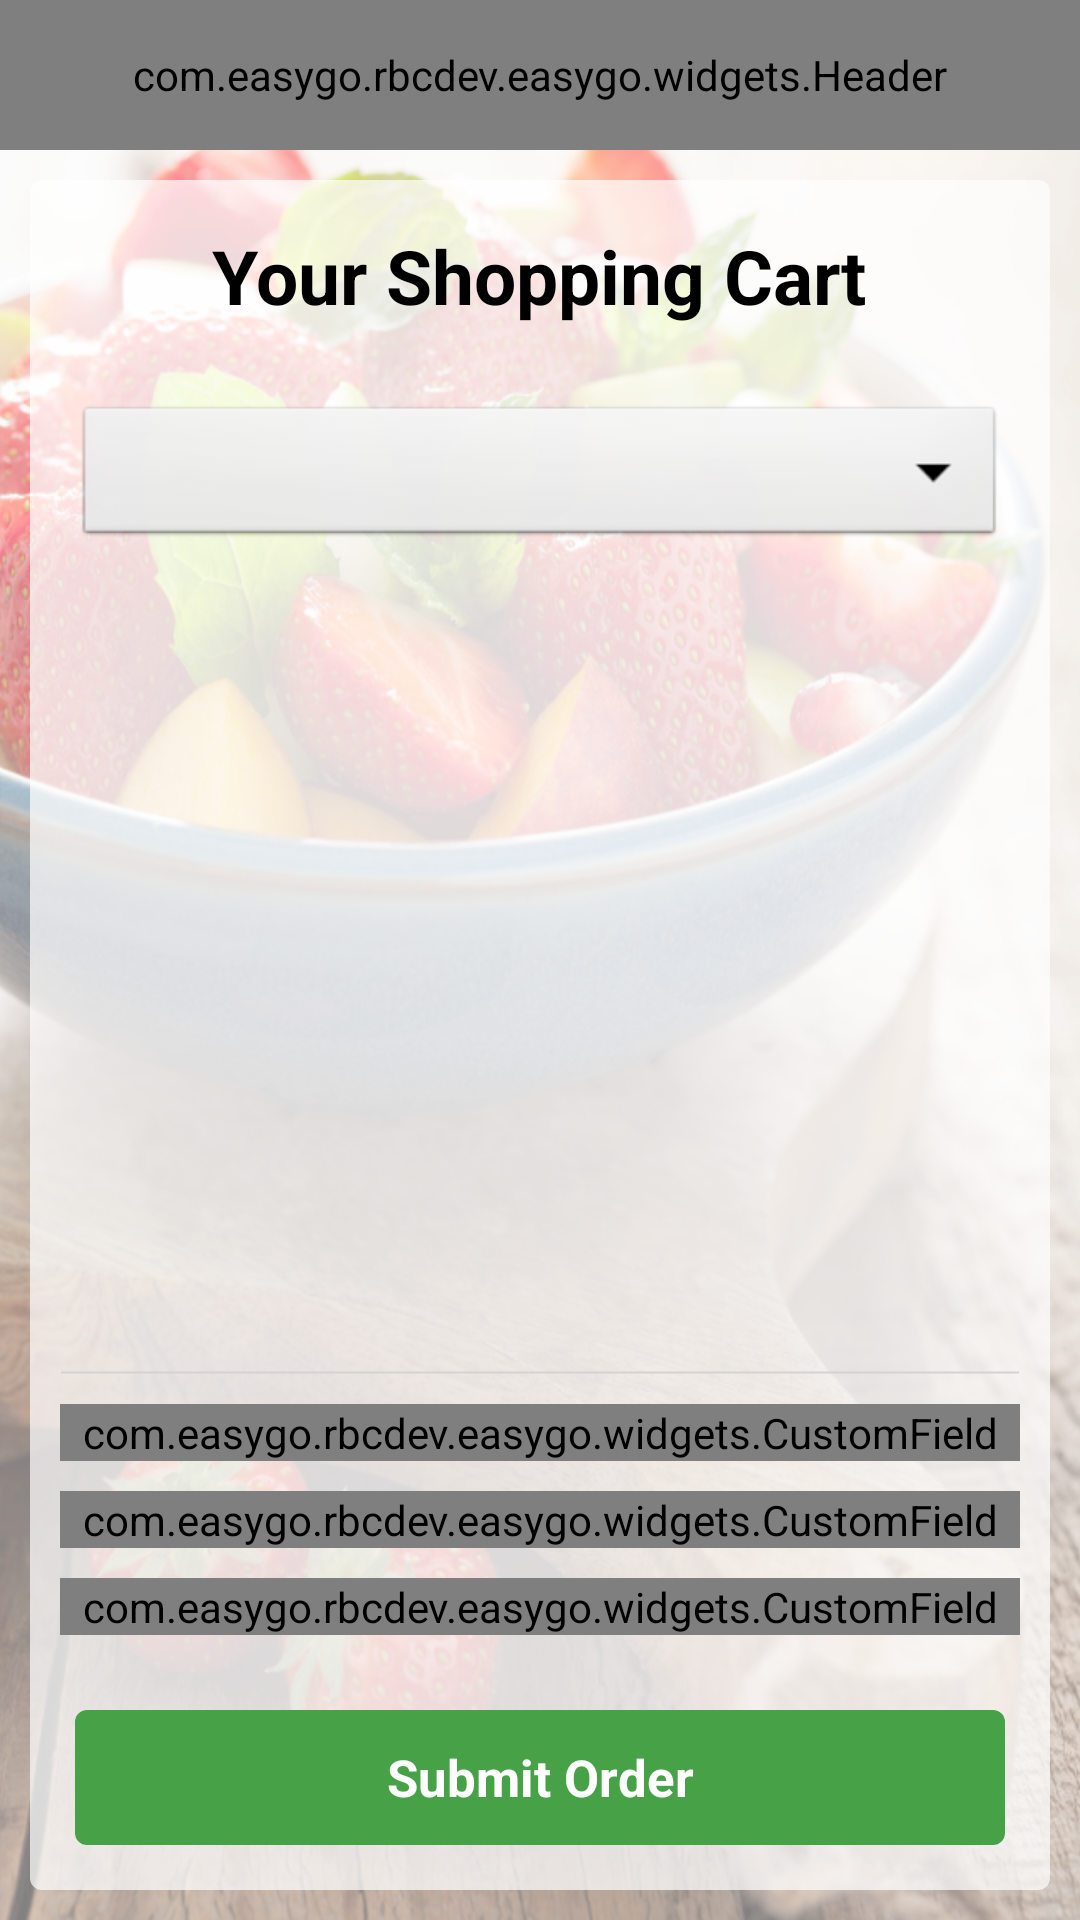

Layout XML and referenced resources for this Android screen:
<!-- AndroidManifest.xml: activity theme android:Theme.NoTitleBar -->
<!-- res/layout/activity_cart.xml -->
<RelativeLayout xmlns:android="http://schemas.android.com/apk/res/android"
    xmlns:tools="http://schemas.android.com/tools"
    xmlns:custom="http://schemas.android.com/apk/res-auto"
    android:layout_width="match_parent"
    android:layout_height="match_parent"
    android:background="@drawable/produce_bg_alt"
    tools:context="com.easygo.rbcdev.easygo.Settings">

    <com.easygo.rbcdev.easygo.widgets.Header
        android:id="@+id/header"
        style="@style/Header"
        android:orientation="horizontal"
        custom:leftIcon="@drawable/icon_back"
        custom:headerTitle="@string/shoppingCart"
        />

    <RelativeLayout
        android:layout_width="match_parent"
        android:layout_height="match_parent"
        android:background="@drawable/white_rounded_background"
        android:layout_below="@+id/header"
        android:layout_margin="10dp"
        android:orientation="vertical" >

        <TextView
            android:id="@+id/shoppingCartTitle"
            android:text="@string/yourShoppingCart"
            android:layout_centerHorizontal="true"
            android:textSize="25sp"
            android:layout_marginTop="15dp"
            android:layout_marginBottom="10dp"
            android:gravity="center"
            android:textColor="@color/black"
            android:textStyle="bold"
            android:fontFamily="sans-serif"
            android:layout_width="wrap_content"
            android:layout_height="wrap_content" />

        <Spinner
            android:layout_below="@+id/shoppingCartTitle"
            android:layout_above="@+id/emptyList"
            android:layout_width="match_parent"
            android:layout_height="50dp"
            android:gravity="center"
            android:id="@+id/StoreList"
            android:layout_margin="15dp"/>

        <TextView
            android:id="@+id/emptyList"
            android:layout_below="@id/shoppingCartTitle"
            style="@style/LoginTitle"
            android:visibility="gone"
            android:text="Your Cart Is Empty"
            android:layout_gravity="center"
            android:layout_width="wrap_content"
            android:layout_height="wrap_content" />


        <ListView
            android:layout_above="@+id/cartDivider"
            android:layout_below="@+id/StoreList"
            android:layout_height="fill_parent"
            android:layout_width="wrap_content"
            android:layout_marginStart="10dp"
            android:layout_marginEnd="10dp"
            android:id="@+id/lstCartItems" />

        <View
            android:layout_above="@+id/cartSubTotalField"
            android:id="@+id/cartDivider"
            android:layout_width="match_parent"
            android:layout_height="1dp"
            android:layout_margin="10dp"
            android:background="@drawable/list_divider"/>

        <com.easygo.rbcdev.easygo.widgets.CustomField
            android:layout_above="@+id/cartTaxField"
            android:id="@+id/cartSubTotalField"
            style="@style/ItemField"
            custom:label="@string/subTotal" >
        </com.easygo.rbcdev.easygo.widgets.CustomField>

        <com.easygo.rbcdev.easygo.widgets.CustomField
            android:layout_above="@+id/itemTotalField"
            android:id="@+id/cartTaxField"
            style="@style/ItemField"
            custom:label="@string/tax" >
        </com.easygo.rbcdev.easygo.widgets.CustomField>

        <com.easygo.rbcdev.easygo.widgets.CustomField
            android:layout_above="@+id/btnSubmit"
            android:id="@+id/itemTotalField"
            style="@style/ItemField"
            custom:label="@string/total" >
        </com.easygo.rbcdev.easygo.widgets.CustomField>

        <Button
            android:layout_alignParentBottom="true"
            android:id="@+id/btnSubmit"
            style="@style/BusinessButton"
            android:text="@string/submitOrder"
            android:layout_margin="15dp" />

    </RelativeLayout>

</RelativeLayout>
<!-- resources referenced by this layout -->
<resources>
  <color name="black">#000000</color>
  <!-- drawable list_divider (drawable) -->
  <?xml version="1.0" encoding="utf-8"?>
  <shape xmlns:android="http://schemas.android.com/apk/res/android"
      android:shape="line" >
  
      <stroke
          android:width="2px"
          android:color="@color/green_button_pressed" />
  
  </shape>
  <!-- drawable white_rounded_background (drawable) -->
  <?xml version="1.0" encoding="utf-8"?>
  <shape xmlns:android="http://schemas.android.com/apk/res/android"
      android:shape="rectangle" android:padding="10dp">
      <solid android:color="@color/transparent_white" />
      <corners
          android:bottomRightRadius="4dp"
          android:bottomLeftRadius="4dp"
          android:topLeftRadius="4dp"
          android:topRightRadius="4dp" />
  </shape>
  <string name="shoppingCart">Shopping Cart</string>
  <string name="subTotal">Sub-Total:</string>
  <string name="submitOrder">Submit Order</string>
  <string name="tax">Tax:</string>
  <string name="total">Total:</string>
  <string name="yourShoppingCart">Your Shopping Cart</string>
  <style name="BusinessButton">
          <item name="android:textSize">17sp</item>
          <item name="android:textStyle">bold</item>
          <item name="android:textColor">@color/white</item>
          <item name="android:background">@drawable/button_green_rounded</item>
          <item name="android:layout_width">match_parent</item>
          <item name="android:layout_height">45dp</item>
          <item name="android:fontFamily">sans-serif</item>
          <item name="android:textAllCaps">false</item>
      </style>
  <style name="Header">
          <item name="android:layout_height">50dp</item>
          <item name="android:background">@color/sobeys_green</item>
          <item name="android:gravity">center_vertical</item>
          <item name="android:layout_width">match_parent</item>
      </style>
  <style name="ItemField">
          <item name="android:orientation">horizontal</item>
          <item name="android:layout_width">match_parent</item>
          <item name="android:layout_height">wrap_content</item>
          <item name="android:layout_marginStart">10dp</item>
          <item name="android:layout_marginEnd">10dp</item>
          <item name="android:layout_marginBottom">10dp</item>
      </style>
  <style name="LoginTitle">
          <item name="android:textSize">17sp</item>
          <item name="android:textColor">@color/black</item>
          <item name="android:gravity">center</item>
          <item name="android:textStyle">bold</item>
          <item name="android:fontFamily">sans-serif</item>
          <item name="android:layout_marginTop">5dp</item>
          <item name="android:layout_marginBottom">15dp</item>
      </style>
  <color name="green_button_pressed">#D3D3D3</color>
  <color name="transparent_white">#B3ffffff</color>
  <color name="white">#ffffff</color>
  <color name="sobeys_green">#46A147</color>
</resources>
